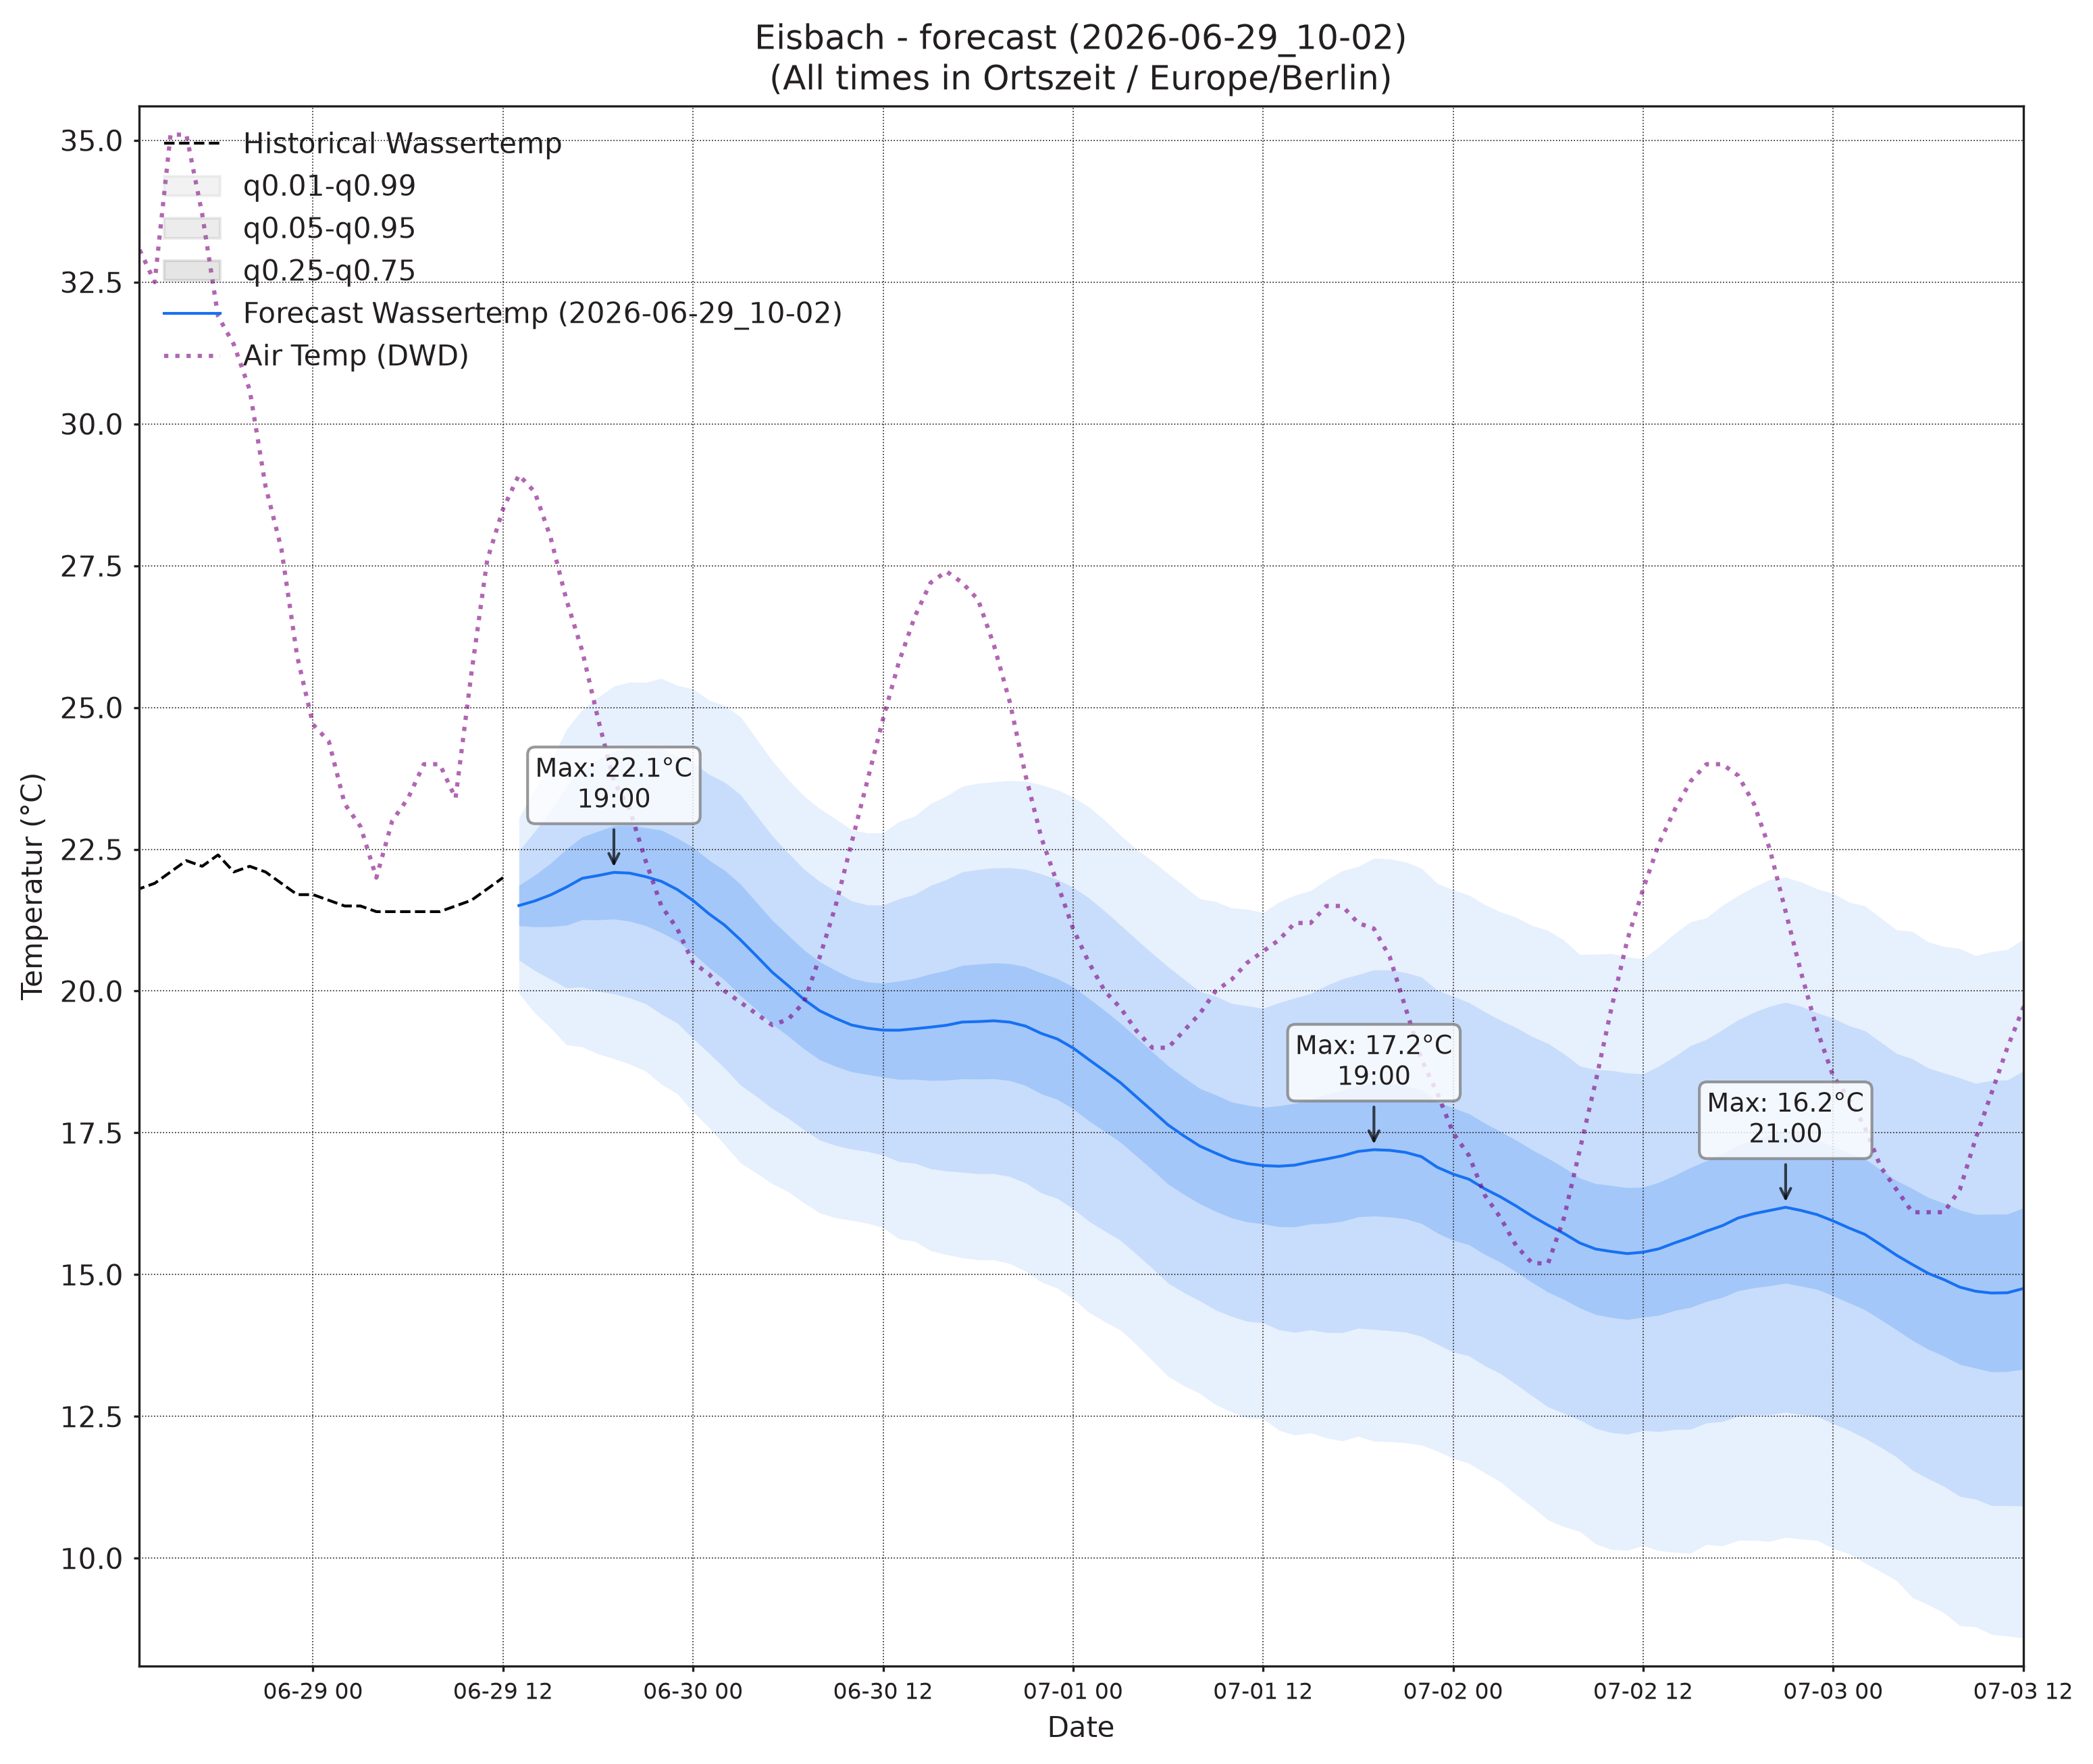

The data file committed next to this chart (first rows):
, wassertemp_q0.01, wassertemp_q0.05, wassertemp_q0.25, wassertemp_q0.5, wassertemp_q0.75, wassertemp_q0.95, wassertemp_q0.99, airtemp_96_q0.01, airtemp_96_q0.05, airtemp_96_q0.25, airtemp_96_q0.5, airtemp_96_q0.75, airtemp_96_q0.95, airtemp_96_q0.99, pressure_96_q0.01, pressure_96_q0.05, pressure_96_q0.25, pressure_96_q0.5, pressure_96_q0.75, pressure_96_q0.95, pressure_96_q0.99
2026-06-29 13:00, 19.96, 20.55, 21.15, 21.51, 21.86, 22.47, 23.06, 17.29, 18.48, 19.79, 20.59, 21.39, 22.7, 23.88, 1022, 1023, 1024, 1024, 1025, 1025, 1026
2026-06-29 14:00, 19.62, 20.36, 21.13, 21.59, 22.04, 22.82, 23.56, 16.66, 18.31, 20.01, 21, 22, 23.7, 25.35, 1022, 1023, 1024, 1024, 1025, 1025, 1026
2026-06-29 15:00, 19.35, 20.21, 21.14, 21.69, 22.25, 23.18, 24.04, 15.82, 17.98, 20.04, 21.21, 22.38, 24.45, 26.6, 1022, 1023, 1024, 1024, 1025, 1026, 1026
2026-06-29 16:00, 19.05, 20.06, 21.16, 21.83, 22.5, 23.61, 24.61, 15.17, 17.67, 20.01, 21.32, 22.63, 24.97, 27.47, 1022, 1023, 1024, 1024, 1025, 1026, 1026
2026-06-29 17:00, 19.02, 20.07, 21.26, 21.99, 22.72, 23.9, 24.96, 14.49, 17.22, 19.81, 21.26, 22.72, 25.31, 28.04, 1022, 1023, 1024, 1024, 1025, 1026, 1027
2026-06-29 18:00, 18.89, 20, 21.26, 22.04, 22.82, 24.08, 25.18, 14.14, 16.93, 19.65, 21.2, 22.75, 25.47, 28.25, 1022, 1023, 1024, 1024, 1025, 1026, 1027
2026-06-29 19:00, 18.81, 19.95, 21.27, 22.09, 22.91, 24.23, 25.37, 13.88, 16.66, 19.47, 21.12, 22.76, 25.58, 28.35, 1021, 1022, 1024, 1024, 1025, 1026, 1027
2026-06-29 20:00, 18.71, 19.88, 21.23, 22.08, 22.93, 24.28, 25.45, 13.42, 16.25, 19.19, 20.94, 22.68, 25.63, 28.46, 1021, 1022, 1024, 1024, 1025, 1026, 1027
2026-06-29 21:00, 18.59, 19.78, 21.15, 22.02, 22.88, 24.26, 25.44, 12.75, 15.67, 18.73, 20.55, 22.37, 25.43, 28.35, 1021, 1022, 1024, 1024, 1025, 1026, 1028
2026-06-29 22:00, 18.36, 19.59, 21.03, 21.93, 22.84, 24.28, 25.51, 11.88, 14.99, 18.21, 20.11, 22.02, 25.24, 28.35, 1021, 1022, 1024, 1024, 1025, 1027, 1028
2026-06-29 23:00, 18.19, 19.44, 20.88, 21.79, 22.7, 24.15, 25.39, 11.58, 14.66, 17.81, 19.65, 21.49, 24.64, 27.72, 1021, 1022, 1024, 1025, 1025, 1027, 1028
2026-06-30 00:00, 17.87, 19.16, 20.66, 21.6, 22.53, 24.03, 25.33, 11.14, 14.26, 17.39, 19.2, 21.01, 24.13, 27.26, 1021, 1022, 1024, 1025, 1026, 1027, 1028
2026-06-30 01:00, 17.6, 18.9, 20.42, 21.36, 22.31, 23.82, 25.13, 10.58, 13.87, 17.04, 18.83, 20.63, 23.8, 27.09, 1021, 1022, 1024, 1025, 1026, 1027, 1029
2026-06-30 02:00, 17.29, 18.64, 20.19, 21.16, 22.13, 23.68, 25.03, 10.17, 13.57, 16.8, 18.61, 20.42, 23.64, 27.05, 1021, 1022, 1024, 1025, 1026, 1027, 1029
2026-06-30 03:00, 16.97, 18.34, 19.92, 20.9, 21.88, 23.46, 24.83, 10.06, 13.55, 16.76, 18.54, 20.31, 23.53, 27.02, 1020, 1022, 1024, 1025, 1026, 1028, 1029
2026-06-30 04:00, 16.79, 18.14, 19.67, 20.62, 21.57, 23.1, 24.45, 9.823, 13.42, 16.68, 18.46, 20.24, 23.5, 27.1, 1020, 1022, 1024, 1025, 1026, 1028, 1029
2026-06-30 05:00, 16.6, 17.93, 19.42, 20.33, 21.25, 22.74, 24.06, 9.215, 13.06, 16.45, 18.28, 20.11, 23.5, 27.35, 1020, 1022, 1024, 1025, 1026, 1028, 1030
2026-06-30 06:00, 16.46, 17.76, 19.21, 20.1, 20.99, 22.43, 23.73, 9.032, 12.94, 16.44, 18.34, 20.24, 23.73, 27.64, 1020, 1022, 1024, 1025, 1026, 1028, 1030
2026-06-30 07:00, 16.27, 17.56, 18.98, 19.85, 20.72, 22.15, 23.44, 9.465, 13.22, 16.64, 18.51, 20.39, 23.8, 27.56, 1019, 1021, 1024, 1025, 1026, 1028, 1030
2026-06-30 08:00, 16.09, 17.37, 18.79, 19.65, 20.52, 21.93, 23.22, 9.733, 13.42, 16.85, 18.76, 20.66, 24.09, 27.78, 1019, 1021, 1023, 1025, 1026, 1028, 1030
2026-06-30 09:00, 16, 17.28, 18.67, 19.52, 20.37, 21.76, 23.04, 10.32, 13.93, 17.33, 19.23, 21.13, 24.53, 28.14, 1019, 1021, 1023, 1025, 1026, 1028, 1030
2026-06-30 10:00, 15.96, 17.21, 18.58, 19.4, 20.23, 21.59, 22.85, 10.88, 14.47, 17.87, 19.79, 21.7, 25.1, 28.69, 1018, 1021, 1023, 1024, 1026, 1028, 1030
2026-06-30 11:00, 15.91, 17.17, 18.53, 19.35, 20.16, 21.52, 22.79, 10.97, 14.76, 18.34, 20.34, 22.34, 25.92, 29.71, 1018, 1020, 1023, 1024, 1026, 1028, 1030
2026-06-30 12:00, 15.83, 17.11, 18.48, 19.31, 20.14, 21.51, 22.79, 11.2, 15.04, 18.78, 20.9, 23.03, 26.76, 30.61, 1018, 1020, 1023, 1024, 1026, 1028, 1031
2026-06-30 13:00, 15.63, 16.99, 18.44, 19.31, 20.18, 21.63, 22.99, 11.35, 15.28, 19.21, 21.48, 23.75, 27.68, 31.61, 1018, 1020, 1022, 1024, 1026, 1028, 1030
2026-06-30 14:00, 15.59, 16.97, 18.45, 19.34, 20.22, 21.7, 23.08, 11.36, 15.31, 19.35, 21.72, 24.08, 28.13, 32.07, 1017, 1020, 1022, 1024, 1025, 1028, 1030
2026-06-30 15:00, 15.42, 16.87, 18.42, 19.36, 20.3, 21.86, 23.31, 11.53, 15.45, 19.5, 21.88, 24.27, 28.31, 32.23, 1017, 1019, 1022, 1024, 1025, 1028, 1030
2026-06-30 16:00, 15.35, 16.83, 18.43, 19.4, 20.36, 21.97, 23.44, 11.81, 15.62, 19.61, 21.98, 24.35, 28.34, 32.15, 1016, 1019, 1022, 1024, 1025, 1028, 1031
2026-06-30 17:00, 15.3, 16.8, 18.45, 19.45, 20.45, 22.1, 23.61, 11.55, 15.45, 19.48, 21.85, 24.22, 28.25, 32.15, 1016, 1019, 1022, 1023, 1025, 1028, 1031
2026-06-30 18:00, 15.26, 16.78, 18.45, 19.46, 20.48, 22.14, 23.66, 11.64, 15.47, 19.46, 21.83, 24.19, 28.19, 32.02, 1016, 1019, 1022, 1023, 1025, 1028, 1031
2026-06-30 19:00, 15.26, 16.78, 18.45, 19.48, 20.5, 22.17, 23.69, 11.47, 15.29, 19.31, 21.7, 24.09, 28.1, 31.92, 1016, 1018, 1021, 1023, 1025, 1028, 1031
2026-06-30 20:00, 15.2, 16.73, 18.42, 19.45, 20.48, 22.17, 23.71, 11.02, 15.02, 19.14, 21.56, 23.99, 28.11, 32.11, 1015, 1018, 1021, 1023, 1025, 1028, 1031
2026-06-30 21:00, 15.06, 16.62, 18.33, 19.38, 20.43, 22.15, 23.7, 10.4, 14.51, 18.72, 21.2, 23.67, 27.89, 31.99, 1015, 1018, 1021, 1023, 1025, 1028, 1031
2026-06-30 22:00, 14.87, 16.44, 18.18, 19.25, 20.32, 22.06, 23.64, 9.857, 14.06, 18.33, 20.81, 23.3, 27.57, 31.77, 1015, 1018, 1021, 1023, 1025, 1028, 1031
2026-06-30 23:00, 14.76, 16.34, 18.09, 19.16, 20.22, 21.97, 23.55, 9.536, 13.75, 17.92, 20.32, 22.72, 26.89, 31.11, 1015, 1018, 1021, 1023, 1025, 1028, 1031
2026-07-01 00:00, 14.57, 16.16, 17.92, 19, 20.07, 21.83, 23.42, 9.239, 13.46, 17.56, 19.9, 22.24, 26.34, 30.56, 1015, 1018, 1021, 1023, 1025, 1029, 1031
2026-07-01 01:00, 14.33, 15.94, 17.71, 18.79, 19.87, 21.64, 23.25, 9.019, 13.35, 17.42, 19.7, 21.98, 26.05, 30.38, 1015, 1018, 1021, 1023, 1025, 1029, 1031
2026-07-01 02:00, 14.17, 15.77, 17.52, 18.59, 19.66, 21.41, 23.01, 8.751, 13.19, 17.25, 19.49, 21.72, 25.78, 30.23, 1015, 1018, 1021, 1023, 1025, 1029, 1032
2026-07-01 03:00, 14.02, 15.6, 17.33, 18.38, 19.43, 21.16, 22.74, 8.173, 12.86, 17.02, 19.28, 21.53, 25.69, 30.38, 1015, 1018, 1021, 1023, 1025, 1029, 1032
2026-07-01 04:00, 13.77, 15.36, 17.09, 18.13, 19.18, 20.91, 22.5, 7.706, 12.69, 16.95, 19.21, 21.47, 25.73, 30.72, 1015, 1018, 1021, 1023, 1025, 1029, 1032
2026-07-01 05:00, 13.48, 15.11, 16.85, 17.89, 18.93, 20.67, 22.29, 7.506, 12.55, 16.86, 19.15, 21.44, 25.76, 30.8, 1015, 1018, 1021, 1023, 1025, 1029, 1032
2026-07-01 06:00, 13.21, 14.85, 16.59, 17.64, 18.68, 20.43, 22.07, 7.327, 12.43, 16.88, 19.27, 21.65, 26.1, 31.2, 1014, 1018, 1021, 1023, 1025, 1029, 1032
2026-07-01 07:00, 13.04, 14.68, 16.41, 17.45, 18.48, 20.21, 21.85, 7.344, 12.53, 17, 19.39, 21.77, 26.25, 31.43, 1014, 1017, 1021, 1023, 1025, 1029, 1032
2026-07-01 08:00, 12.91, 14.54, 16.25, 17.27, 18.28, 19.99, 21.63, 7.289, 12.54, 17.17, 19.67, 22.17, 26.8, 32.05, 1014, 1017, 1021, 1023, 1025, 1029, 1032
2026-07-01 09:00, 12.71, 14.38, 16.11, 17.14, 18.17, 19.91, 21.58, 7.618, 12.87, 17.57, 20.12, 22.68, 27.38, 32.63, 1014, 1017, 1021, 1023, 1025, 1029, 1032
2026-07-01 10:00, 12.58, 14.27, 16, 17.02, 18.04, 19.78, 21.46, 7.826, 13.08, 17.91, 20.57, 23.24, 28.07, 33.32, 1014, 1017, 1020, 1023, 1025, 1029, 1032
2026-07-01 11:00, 12.47, 14.18, 15.93, 16.96, 17.99, 19.74, 21.44, 8.071, 13.42, 18.41, 21.18, 23.96, 28.95, 34.3, 1013, 1017, 1020, 1023, 1025, 1029, 1032
2026-07-01 12:00, 12.46, 14.15, 15.9, 16.92, 17.95, 19.69, 21.38, 8.287, 13.67, 18.86, 21.8, 24.74, 29.93, 35.31, 1013, 1016, 1020, 1022, 1025, 1029, 1032
2026-07-01 13:00, 12.25, 14.03, 15.84, 16.91, 17.98, 19.8, 21.57, 8.465, 13.94, 19.32, 22.41, 25.5, 30.89, 36.36, 1013, 1016, 1020, 1022, 1025, 1028, 1032
2026-07-01 14:00, 12.17, 13.98, 15.84, 16.93, 18.02, 19.88, 21.69, 8.387, 13.95, 19.51, 22.72, 25.93, 31.49, 37.06, 1013, 1016, 1020, 1022, 1025, 1029, 1032
2026-07-01 15:00, 12.21, 14.03, 15.89, 16.99, 18.09, 19.95, 21.77, 8.511, 14.1, 19.66, 22.87, 26.08, 31.64, 37.23, 1012, 1016, 1020, 1022, 1024, 1028, 1032
2026-07-01 16:00, 12.12, 13.98, 15.9, 17.04, 18.17, 20.1, 21.96, 8.817, 14.25, 19.72, 22.9, 26.07, 31.54, 36.98, 1012, 1015, 1019, 1022, 1024, 1028, 1032
2026-07-01 17:00, 12.07, 13.98, 15.94, 17.09, 18.25, 20.21, 22.12, 9.196, 14.45, 19.79, 22.9, 26.01, 31.34, 36.6, 1012, 1015, 1019, 1022, 1024, 1028, 1032
2026-07-01 18:00, 12.15, 14.05, 16.02, 17.17, 18.33, 20.29, 22.19, 9.351, 14.52, 19.73, 22.76, 25.79, 31, 36.17, 1012, 1015, 1019, 1022, 1024, 1028, 1032
2026-07-01 19:00, 12.06, 14.03, 16.03, 17.2, 18.37, 20.37, 22.34, 9.46, 14.54, 19.66, 22.64, 25.62, 30.75, 35.83, 1011, 1015, 1019, 1022, 1024, 1028, 1032
2026-07-01 20:00, 12.05, 14.01, 16.02, 17.19, 18.37, 20.37, 22.33, 9.365, 14.39, 19.47, 22.44, 25.4, 30.48, 35.51, 1012, 1015, 1019, 1022, 1024, 1028, 1032
2026-07-01 21:00, 12.04, 13.99, 15.98, 17.16, 18.33, 20.32, 22.28, 9.292, 14.23, 19.23, 22.13, 25.03, 30.02, 34.97, 1012, 1015, 1019, 1022, 1024, 1028, 1032
2026-07-01 22:00, 11.99, 13.91, 15.9, 17.08, 18.26, 20.25, 22.17, 9.059, 13.94, 18.84, 21.68, 24.52, 29.41, 34.3, 1012, 1015, 1019, 1022, 1024, 1028, 1032
2026-07-01 23:00, 11.89, 13.77, 15.73, 16.89, 18.05, 20.01, 21.9, 8.565, 13.47, 18.37, 21.2, 24.03, 28.92, 33.83, 1012, 1015, 1019, 1022, 1024, 1029, 1032
2026-07-02 00:00, 11.76, 13.64, 15.6, 16.77, 17.94, 19.91, 21.78, 8.245, 13.16, 17.95, 20.67, 23.4, 28.18, 33.1, 1012, 1015, 1019, 1022, 1025, 1029, 1032
... 36 more rows
